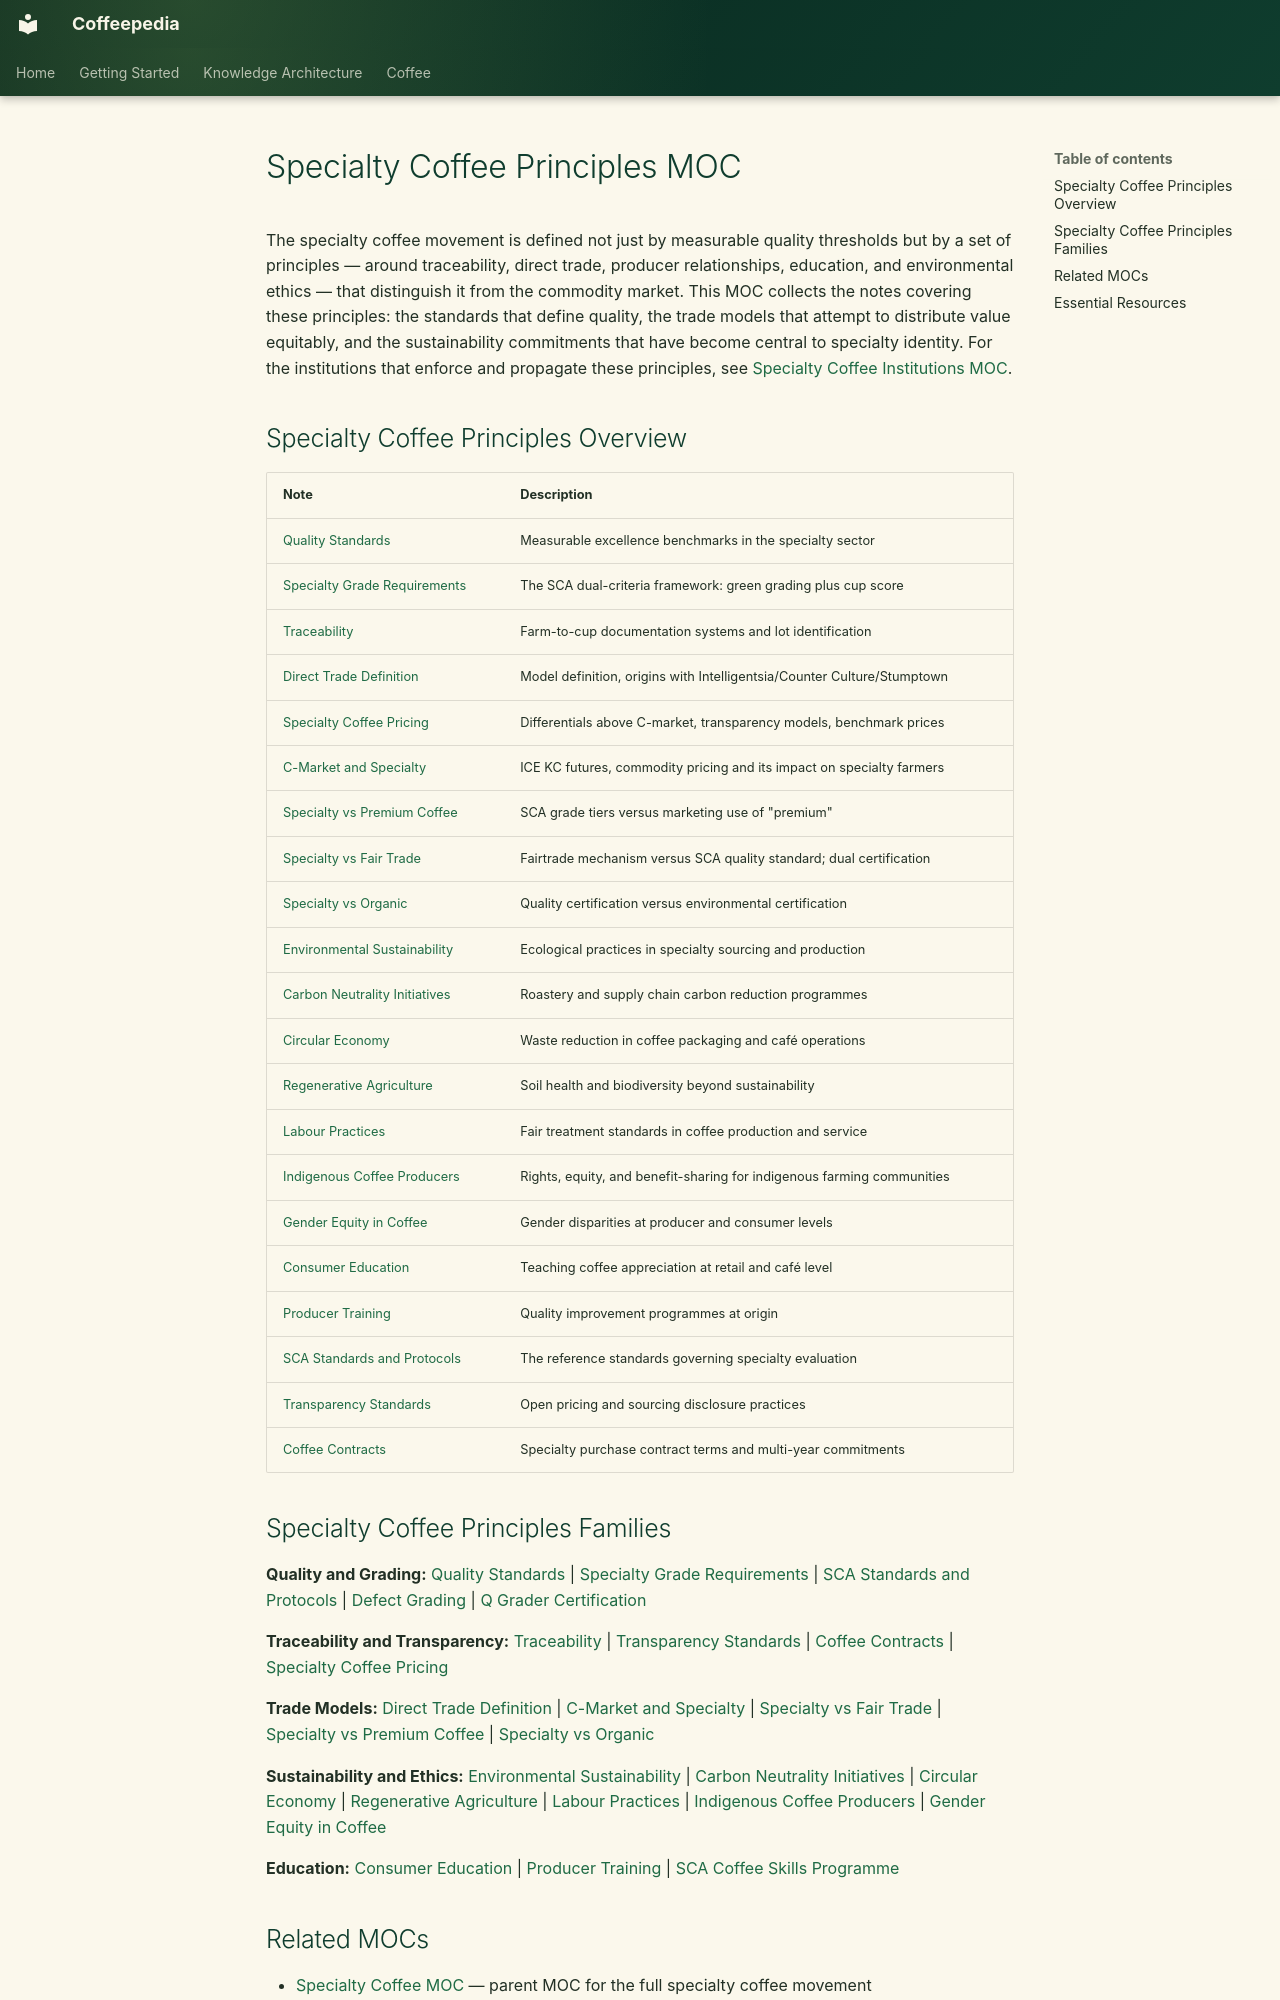

repository: Vauldt/all-about-coffee · page: coffee/maps-of-content/specialty-coffee-principles-moc/index.html · generator: mkdocs

---
tags: [coffee/specialty-coffee, coffee/quality-control]
aliases: [Specialty Coffee Philosophy MOC, Core Principles of Specialty Coffee]
created: 2026-05-10
updated: 2026-05-10
---

# Specialty Coffee Principles MOC

The specialty coffee movement is defined not just by measurable quality thresholds but by a set of principles — around traceability, direct trade, producer relationships, education, and environmental ethics — that distinguish it from the commodity market. This MOC collects the notes covering these principles: the standards that define quality, the trade models that attempt to distribute value equitably, and the sustainability commitments that have become central to specialty identity. For the institutions that enforce and propagate these principles, see [Specialty Coffee Institutions MOC](specialty-coffee-institutions-moc.md).

## Specialty Coffee Principles Overview

| Note | Description |
| :--- | :--- |
| [Quality Standards](../specialty-coffee/quality-standards.md) | Measurable excellence benchmarks in the specialty sector |
| [Specialty Grade Requirements](../specialty-grade-requirements.md) | The SCA dual-criteria framework: green grading plus cup score |
| [Traceability](../specialty-coffee/traceability.md) | Farm-to-cup documentation systems and lot identification |
| [Direct Trade Definition](../specialty-coffee/direct-trade-definition.md) | Model definition, origins with Intelligentsia/Counter Culture/Stumptown |
| [Specialty Coffee Pricing](../coffee-business/specialty-coffee-pricing.md) | Differentials above C-market, transparency models, benchmark prices |
| [C-Market and Specialty](../coffee-business/c-market-and-specialty.md) | ICE KC futures, commodity pricing and its impact on specialty farmers |
| [Specialty vs Premium Coffee](../specialty-coffee/specialty-vs-premium-coffee.md) | SCA grade tiers versus marketing use of "premium" |
| [Specialty vs Fair Trade](../specialty-coffee/specialty-vs-fair-trade.md) | Fairtrade mechanism versus SCA quality standard; dual certification |
| [Specialty vs Organic](../specialty-coffee/specialty-vs-organic.md) | Quality certification versus environmental certification |
| [Environmental Sustainability](../specialty-coffee/environmental-sustainability.md) | Ecological practices in specialty sourcing and production |
| [Carbon Neutrality Initiatives](../coffee-business/carbon-neutrality-initiatives.md) | Roastery and supply chain carbon reduction programmes |
| [Circular Economy](../coffee-business/circular-economy.md) | Waste reduction in coffee packaging and café operations |
| [Regenerative Agriculture](../coffee-business/regenerative-agriculture.md) | Soil health and biodiversity beyond sustainability |
| [Labour Practices](../coffee-business/labour-practices.md) | Fair treatment standards in coffee production and service |
| [Indigenous Coffee Producers](../specialty-coffee/indigenous-coffee-producers.md) | Rights, equity, and benefit-sharing for indigenous farming communities |
| [Gender Equity in Coffee](../coffee-business/gender-equity-in-coffee.md) | Gender disparities at producer and consumer levels |
| [Consumer Education](../specialty-coffee/consumer-education.md) | Teaching coffee appreciation at retail and café level |
| [Producer Training](../specialty-coffee/producer-training.md) | Quality improvement programmes at origin |
| [SCA Standards and Protocols](../coffee-education/sca-standards-and-protocols.md) | The reference standards governing specialty evaluation |
| [Transparency Standards](../specialty-coffee/transparency-standards.md) | Open pricing and sourcing disclosure practices |
| [Coffee Contracts](../coffee-business/coffee-contracts.md) | Specialty purchase contract terms and multi-year commitments |
